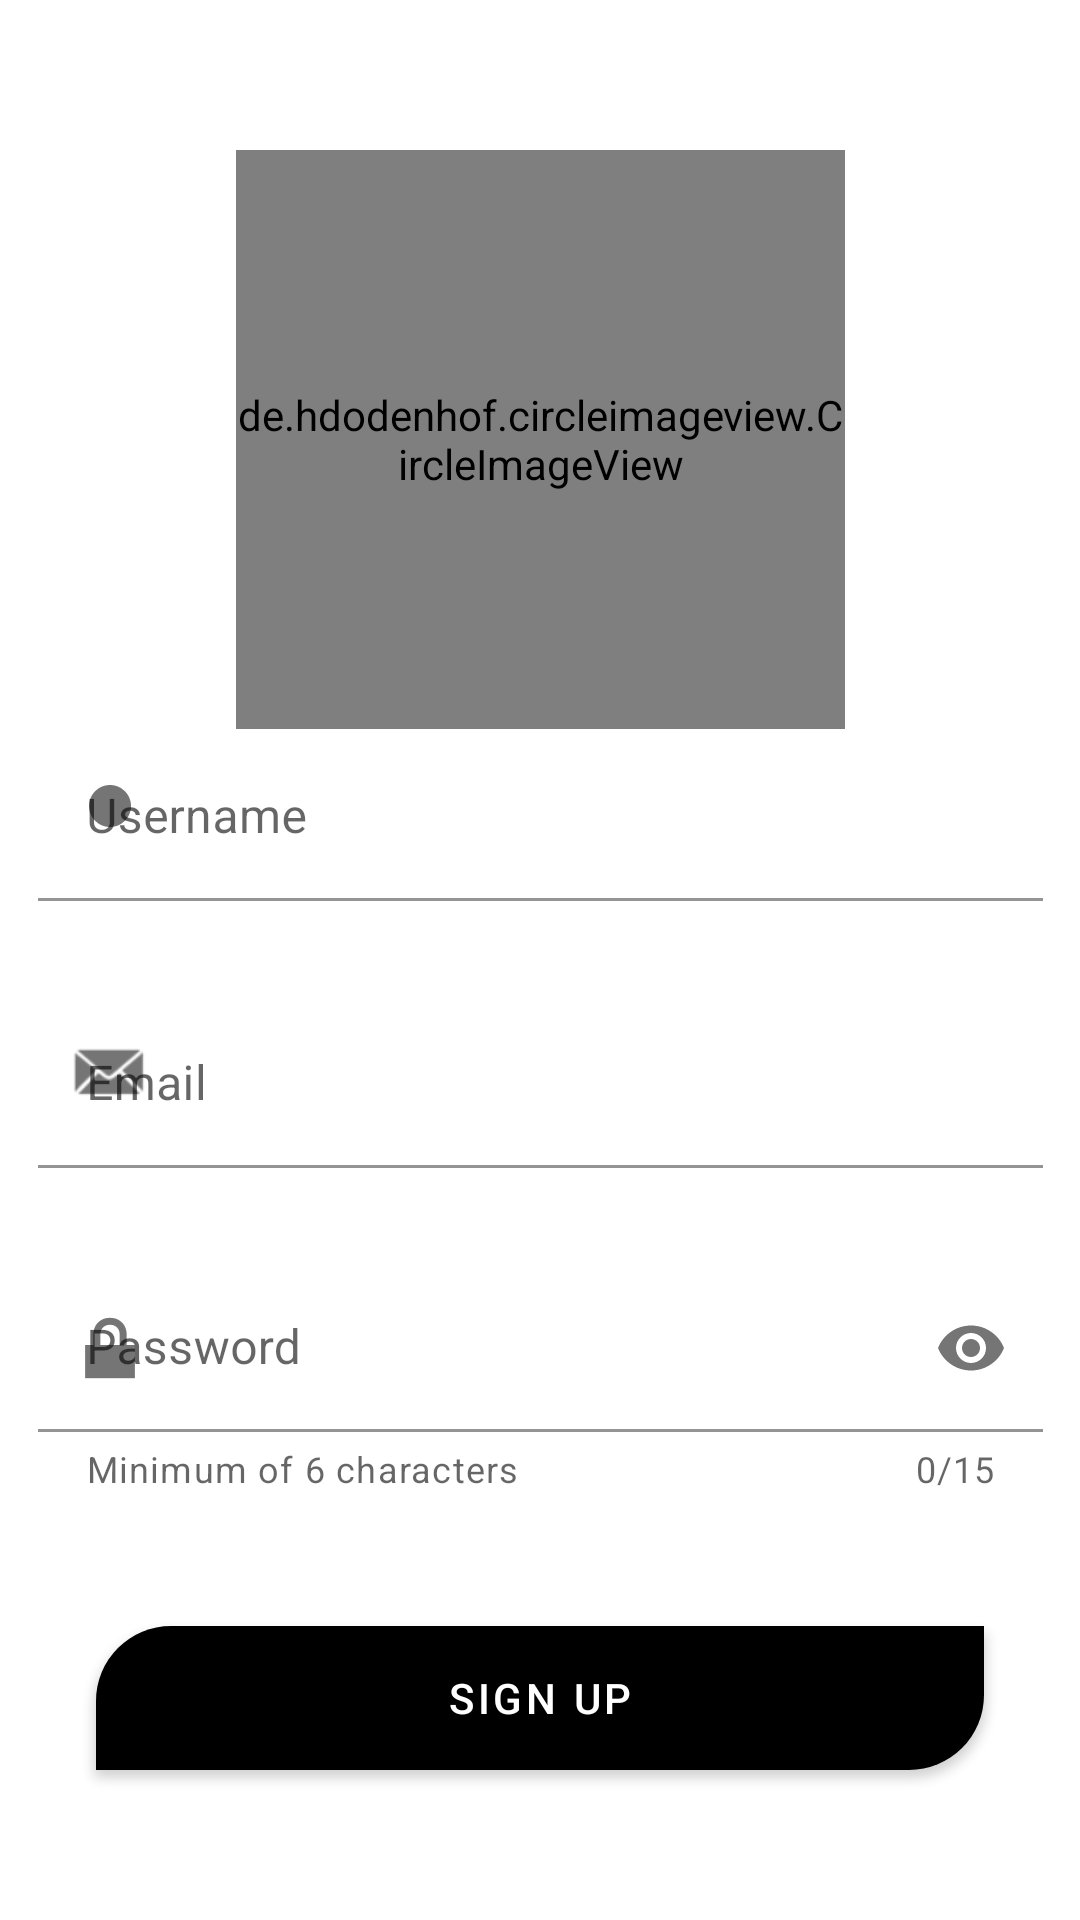

Android layout source for this screen:
<!-- AndroidManifest.xml: application theme AppTheme -->
<!-- res/layout/activity_registrer.xml -->
<?xml version="1.0" encoding="utf-8"?>
<androidx.constraintlayout.widget.ConstraintLayout xmlns:android="http://schemas.android.com/apk/res/android"
    xmlns:app="http://schemas.android.com/apk/res-auto"
    xmlns:tools="http://schemas.android.com/tools"
    android:layout_width="match_parent"
    android:layout_height="match_parent"
    tools:context=".ui.register.RegistrerActivity"
    android:background="@drawable/grad">

    <com.google.android.material.textfield.TextInputLayout
        android:id="@+id/usernameRegister"
        android:layout_width="335dp"
        android:layout_height="70dp"
        android:layout_margin="4dp"
        app:boxCornerRadiusBottomEnd="25dp"
        app:boxCornerRadiusTopStart="25dp"
        android:layout_marginStart="32dp"
        android:layout_marginEnd="32dp"
        android:hint="@string/username"
        app:layout_constraintBottom_toTopOf="@+id/signUpButton"
        app:layout_constraintEnd_toEndOf="parent"
        app:layout_constraintStart_toStartOf="parent"
        app:layout_constraintTop_toTopOf="parent"
        app:layout_constraintVertical_bias="0.519"
        app:startIconDrawable="@android:drawable/presence_online">

        <com.google.android.material.textfield.TextInputEditText
            android:id="@+id/oldpass"
            android:layout_width="335dp"
            android:backgroundTint="#ffff"
            android:layout_height="wrap_content"
            android:inputType="textEmailAddress" />
    </com.google.android.material.textfield.TextInputLayout>

    <com.google.android.material.textfield.TextInputLayout
        android:id="@+id/email"
        android:layout_width="335dp"
        android:layout_height="70dp"
        android:layout_margin="4dp"
        android:layout_marginStart="32dp"
        android:layout_marginTop="32dp"
        android:layout_marginEnd="32dp"
        app:boxCornerRadiusBottomEnd="25dp"
        app:boxCornerRadiusTopStart="25dp"
        android:hint="Email"
        app:layout_constraintBottom_toTopOf="@+id/signUpButton"
        app:layout_constraintEnd_toEndOf="parent"
        app:layout_constraintStart_toStartOf="parent"
        app:layout_constraintTop_toBottomOf="@+id/usernameRegister"
        app:layout_constraintVertical_bias="0.100000024"
        app:startIconDrawable="@android:drawable/sym_action_email">

        <com.google.android.material.textfield.TextInputEditText
            android:id="@+id/newpass"
            android:layout_width="335dp"
            android:backgroundTint="#ffff"
            android:layout_height="wrap_content"
            android:inputType="textEmailAddress" />
    </com.google.android.material.textfield.TextInputLayout>

    <com.google.android.material.textfield.TextInputLayout
        android:layout_width="335dp"
        android:layout_height="79dp"
        android:layout_margin="4dp"
        android:layout_marginStart="32dp"
        android:layout_marginTop="32dp"
        android:layout_marginEnd="32dp"
        app:boxCornerRadiusBottomEnd="25dp"
        app:boxCornerRadiusTopStart="25dp"
        android:layout_marginBottom="36dp"
        android:hint="@string/password"
        app:counterEnabled="true"
        app:counterMaxLength="15"
        app:endIconMode="password_toggle"
        app:errorEnabled="true"
        app:helperText="@string/minimun"
        app:helperTextEnabled="true"
        app:layout_constraintBottom_toTopOf="@+id/signUpButton"
        app:layout_constraintEnd_toEndOf="parent"
        app:layout_constraintStart_toStartOf="parent"
        app:layout_constraintTop_toBottomOf="@+id/email"
        app:layout_constraintVertical_bias="0.26999998"
        app:startIconDrawable="@android:drawable/ic_lock_lock">

        <com.google.android.material.textfield.TextInputEditText
            android:id="@+id/passwordTextRegister"
            android:layout_width="335dp"
            android:backgroundTint="#ffff"
            android:layout_height="wrap_content"
            android:inputType="textPassword" />
    </com.google.android.material.textfield.TextInputLayout>

    <Button
        style="@style/Widget.MaterialComponents.Button"
        android:id="@+id/signUpButton"
        android:layout_width="match_parent"
        android:layout_height="wrap_content"
        android:layout_marginStart="32dp"
        android:layout_marginEnd="32dp"
        app:cornerRadius="15dp"
        android:layout_marginBottom="50dp"
        android:background="@drawable/rounded_button"
        android:text="@string/signup"
        android:textColor="@android:color/background_light"
        app:backgroundTint="#000000"
        app:layout_constraintBottom_toBottomOf="parent"
        app:layout_constraintEnd_toEndOf="parent"
        app:layout_constraintHorizontal_bias="0.0"
        app:layout_constraintStart_toStartOf="parent" />


    <de.hdodenhof.circleimageview.CircleImageView
        android:id="@+id/profileImageView"
        android:layout_width="203dp"
        android:layout_height="193dp"
        android:layout_marginTop="50dp"
        android:src="@drawable/placeholder_image"
        app:civ_border_color="#FF000000"
        app:civ_border_width="2dp"
        app:layout_constraintEnd_toEndOf="parent"
        app:layout_constraintStart_toStartOf="parent"
        app:layout_constraintTop_toTopOf="parent"
        tools:srcCompat="@tools:sample/avatars" />

    <ProgressBar
        android:id="@+id/progressBarRegister"
        style="?android:attr/progressBarStyle"
        android:layout_width="86dp"
        android:layout_height="91dp"
        android:indeterminate="true"
        android:visibility="invisible"
        app:layout_constraintBottom_toBottomOf="parent"
        app:layout_constraintEnd_toEndOf="parent"
        app:layout_constraintStart_toStartOf="parent"
        app:layout_constraintTop_toTopOf="parent" />

</androidx.constraintlayout.widget.ConstraintLayout>
<!-- resources referenced by this layout -->
<resources>
  <!-- drawable grad (drawable) -->
  <?xml version="1.0" encoding="utf-8"?>
  <shape xmlns:android="http://schemas.android.com/apk/res/android"
      android:shape="rectangle">
  
      <gradient
          android:angle="-45"
          android:startColor="@color/gradStart"
          android:endColor="@color/gradEnd"
           />
  
  </shape>
  <!-- drawable placeholder_image: png bitmap (drawable, 3851 bytes) -->
  <!-- drawable rounded_button (drawable) -->
  <?xml version="1.0" encoding="utf-8"?>
  <shape xmlns:android="http://schemas.android.com/apk/res/android"
      android:shape="rectangle">
      <solid android:color="#ffff" />
      <corners android:topLeftRadius="25dp" android:bottomRightRadius="25dp" />
  
  
  
      </shape>
  <string name="minimun">Minimum of 6 characters</string>
  <string name="password">Password</string>
  <string name="signup">SIGN UP</string>
  <string name="username">Username</string>
  <style name="AppTheme" parent="Theme.MaterialComponents.Light.NoActionBar">
          <item name="colorPrimary">@android:color/black</item>
          <item name="colorPrimaryDark">@android:color/black</item>
          <item name="colorAccent">@color/colorAccent</item>
          <item name="shapeAppearanceMediumComponent">@style/ShapeAppearance.App.MediumComponent</item>
      </style>
  <style name="ShapeAppearance.App.MediumComponent" parent="ShapeAppearance.MaterialComponents.MediumComponent">
          <item name="cornerFamily">rounded</item>
          <item name="cornerSize">30dp</item>
      </style>
  <!-- not gathered from this repository: default colours our renderer supplied (Android Studio template values) -->
  <color name="colorAccent">#FF03DAC5</color>
</resources>
